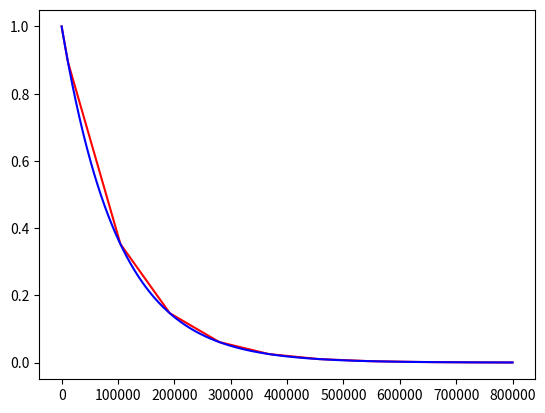

Generate this figure with matplotlib:
# -*- coding: utf-8 -*-
"""
Created on Wed Mar  3 11:02:26 2021
General Numerical Solver for the comparison between Continuous Wave with numerical
calculation and the result of analytical equation.

The two first terms of Eq 2.3.41 in Book: Nonlinear Fiber Optics, GOVIND P. AGRAWAL.

[redacted]
[redacted]

Please feel free to use and modify this, but keep the above information. Thanks!
"""

import numpy as np
from scipy.integrate import solve_ivp
from matplotlib import pyplot as plt

# Parameters
alpha_dB=0.2
zmin=0.0
zmax=800000

# function that returns alpha_dB to alpha
def alphaDBTOalpha(alpha_dB):
    alpha1 = (alpha_dB/10)*10**-3
    return alpha1

# function that returns variable alpha
def func_alpha(alpha_dB):
  alpha = alphaDBTOalpha(alpha_dB)
  return alpha

# function that returns dA/dt
def derivativeEq(z,A):
    alpha = func_alpha(alpha_dB)
    dAdz=-(alpha/2)*A
    return dAdz

# initial condition
A0 = [1.0]
B0 = 1.0
#A0=np.linspace(0.0,1.0)

# z points array
z=[zmin, zmax]
zList=np.linspace(zmin,zmax,num=1000)
zArray = np.array(zList)

# scipy.integrate.solve_ivp(fun, t_span, y0, method='RK45', t_eval=None,
# dense_output=False, events=None, vectorized=False, args=None, **options)[source]
# It requires 3 inputs: Function, position or time points, and initial condition.
A = solve_ivp(derivativeEq,z, A0)

# call function func_alpha for using variable alpha
alpha = func_alpha(alpha_dB)

# Analytical equation of A
B = B0*np.exp((-alpha/2)*zArray)


# plot usingwith matplotlib package using pyplot
plt.plot(A.t,A.y[0,:], 'r') # plotting z, A separately 
plt.plot(zArray, B, 'b') # plotting z, B separately 
plt.show()
